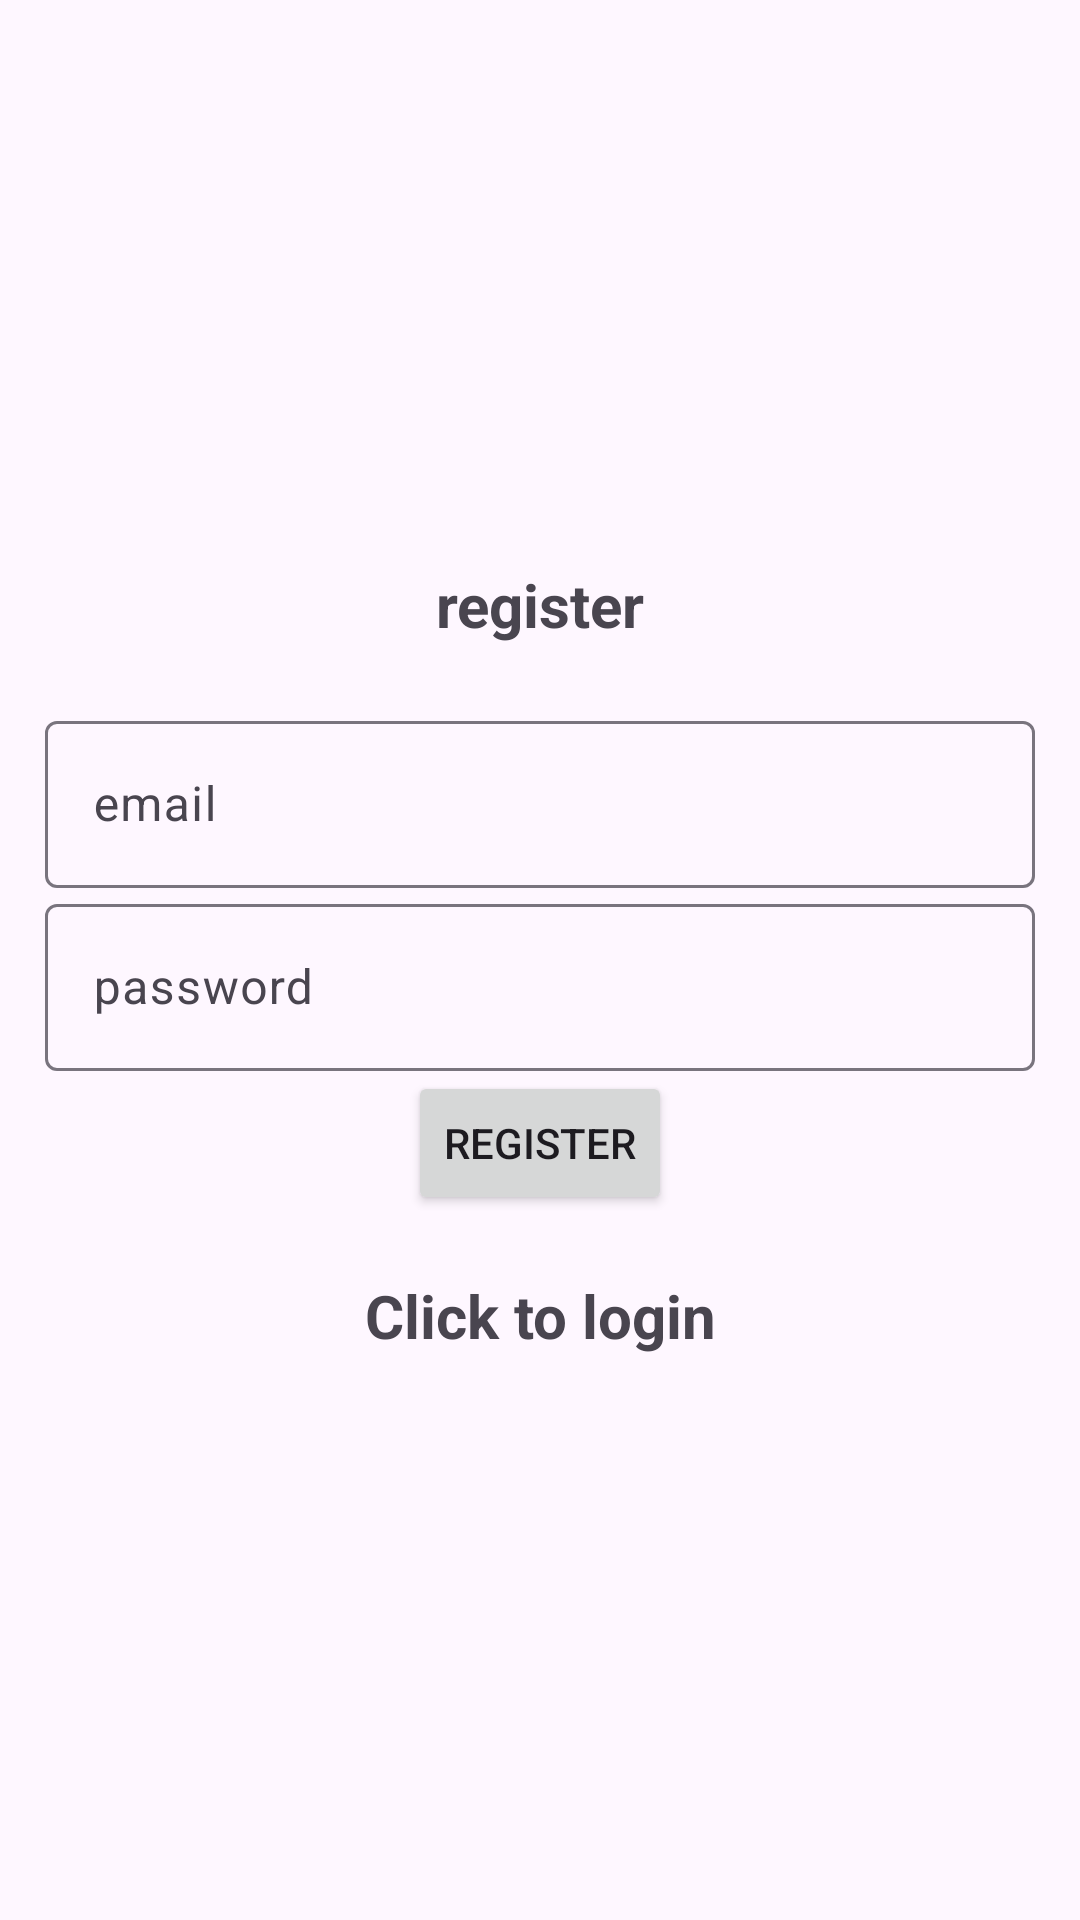

Write the Android layout XML for this screen, with the resource values it uses.
<!-- AndroidManifest.xml: application theme Theme.Material3.Light -->
<!-- res/layout/activity_register.xml -->
<?xml version="1.0" encoding="utf-8"?>
<LinearLayout xmlns:android="http://schemas.android.com/apk/res/android"
    xmlns:app="http://schemas.android.com/apk/res-auto"
    xmlns:tools="http://schemas.android.com/tools"
    android:id="@+id/main"
    android:orientation="vertical"
    android:padding="15dp"
    android:gravity="center"
    android:layout_width="match_parent"
    android:layout_height="match_parent"
    tools:context=".Register">

    <TextView
        android:text="@string/register"
        android:textSize="20sp"
        android:textStyle="bold"
        android:gravity="center"
        android:layout_marginBottom="20dp"
        android:layout_width="match_parent"
        android:layout_height="wrap_content"/>
    <com.google.android.material.textfield.TextInputLayout
        android:layout_width="match_parent"
        android:layout_height="wrap_content">

        <com.google.android.material.textfield.TextInputEditText
            android:id="@+id/email"
            android:hint="@string/email"
            android:layout_width="match_parent"
            android:layout_height="wrap_content"/>

    </com.google.android.material.textfield.TextInputLayout>

    <com.google.android.material.textfield.TextInputLayout
        android:layout_width="match_parent"
        android:layout_height="wrap_content">

        <com.google.android.material.textfield.TextInputEditText
            android:id="@+id/password"
            android:hint="@string/password"
            android:layout_width="match_parent"
            android:layout_height="wrap_content"/>

    </com.google.android.material.textfield.TextInputLayout>

   <ProgressBar
       android:id="@+id/progressBar"
       android:visibility="gone"
       android:layout_width="wrap_content"
       android:layout_height="wrap_content"/>
   
   
   
    <Button
        android:id="@+id/btn_register"
        android:text="@string/register"
        android:layout_width="wrap_content"
        android:layout_height="wrap_content" />
    
    <TextView
       android:textStyle="bold"
        android:textSize="20sp"
        android:gravity="center"
        android:layout_marginTop="20dp"
        android:id="@+id/loginNow"
        android:text="@string/click_to_login"
        android:layout_width="match_parent"
        android:layout_height="wrap_content"/>

</LinearLayout>
<!-- resources referenced by this layout -->
<resources>
  <string name="click_to_login">Click to login</string>
  <string name="email">email</string>
  <string name="password">password</string>
  <string name="register">register</string>
</resources>
